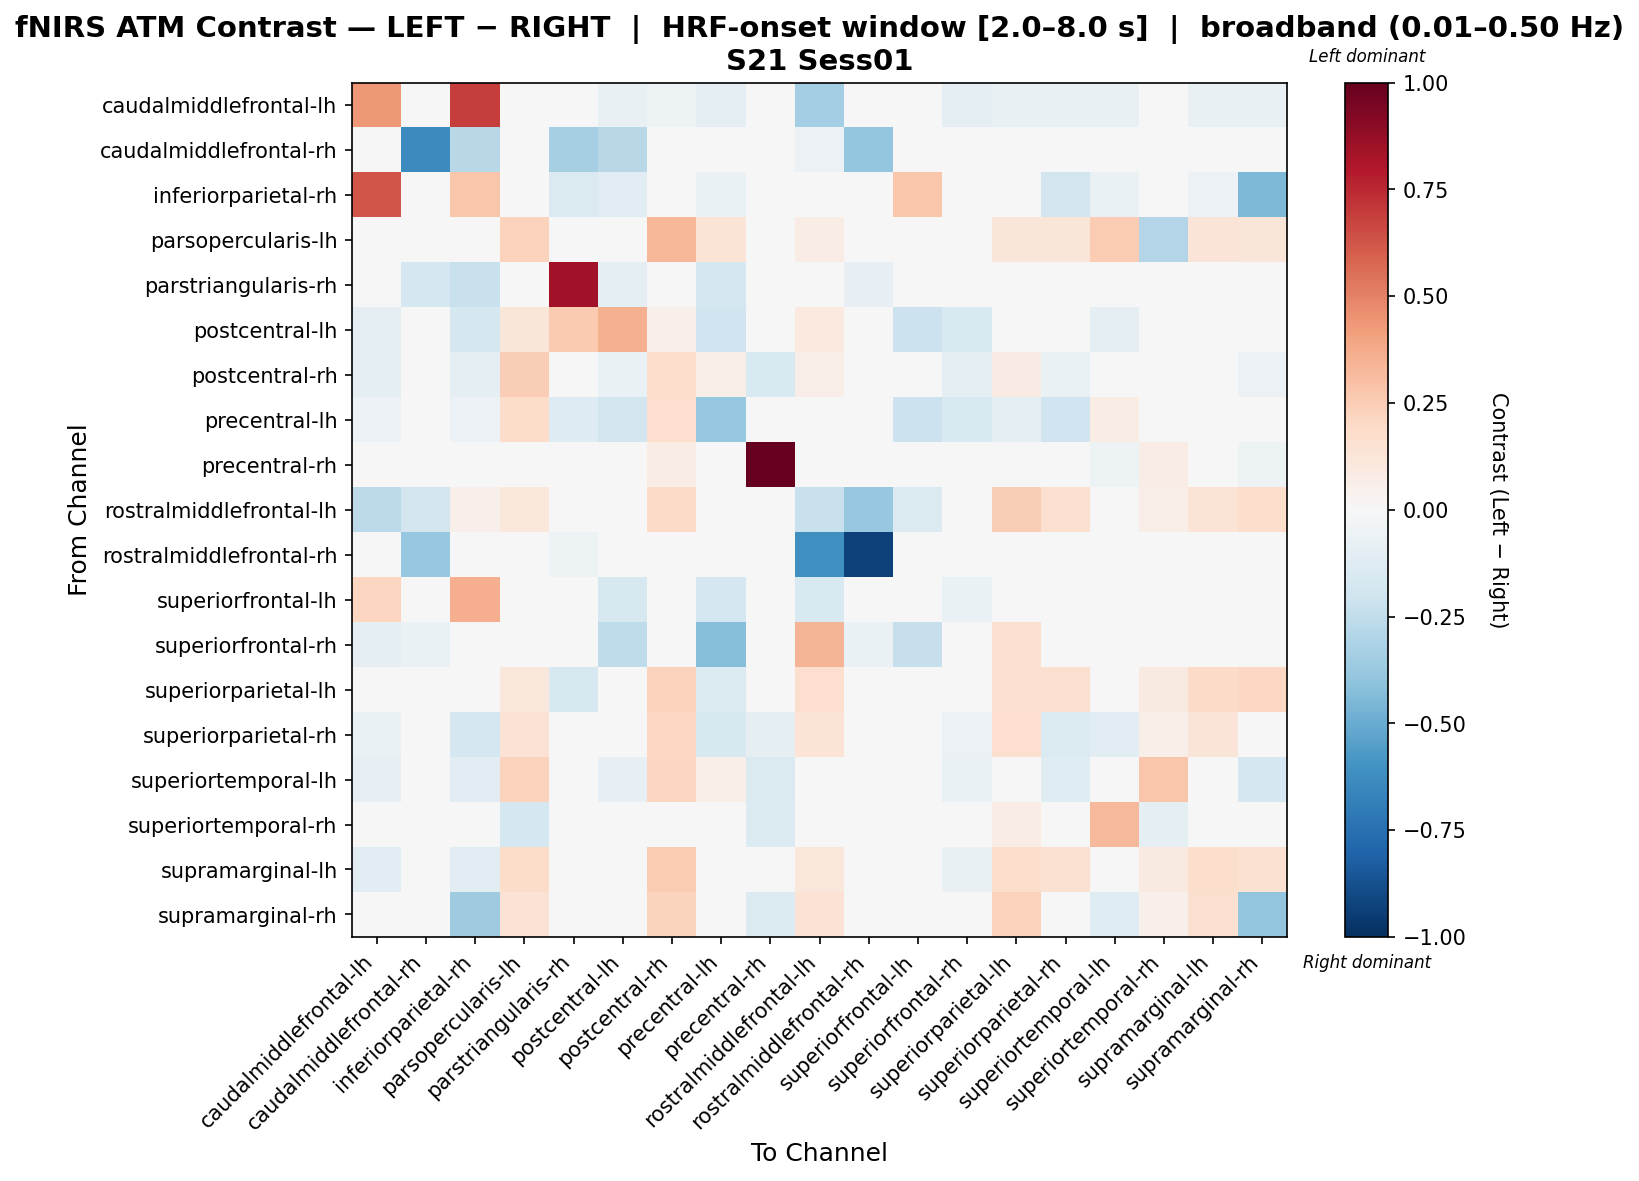

The table this chart was drawn from, first rows:
, caudalmiddlefrontal-lh, caudalmiddlefrontal-rh, inferiorparietal-rh, parsopercularis-lh, parstriangularis-rh, postcentral-lh, postcentral-rh, precentral-lh, precentral-rh, rostralmiddlefrontal-lh, rostralmiddlefrontal-rh, superiorfrontal-lh, superiorfrontal-rh, superiorparietal-lh, superiorparietal-rh, superiortemporal-lh, superiortemporal-rh, supramarginal-lh, supramarginal-rh
caudalmiddlefrontal-lh, 0.4333, -0.02507, 0.6939, -0.02507, -0.02507, -0.07521, -0.05014, -0.1003, 0.0, -0.3397, -0.02507, 0.01469, -0.1003, -0.07521, -0.07521, -0.07521, 0.0, -0.07521, -0.07521
caudalmiddlefrontal-rh, -0.01361, -0.6362, -0.2803, -0.01361, -0.3348, -0.2803, 0.0, -0.01361, 0.0, -0.06127, -0.388, -0.006807, -0.02723, 0.0, 0.0, 0.0, 0.0, 0.0, 0.0
inferiorparietal-rh, 0.6274, -0.04744, 0.2758, 0.0, -0.1423, -0.1095, -0.0231, -0.0693, 0.0, 0.04283, 0.0, 0.2803, -0.03465, -0.03465, -0.1873, -0.0693, 0.0, -0.05775, -0.4511
parsopercularis-lh, -0.03671, -0.03671, 0.0, 0.2275, -0.03671, 0.03115, 0.3352, 0.1346, 0.0, 0.07107, -0.03671, -0.03671, -0.03671, 0.1232, 0.118, 0.2517, -0.2959, 0.1286, 0.1232
parstriangularis-rh, -0.02741, -0.1786, -0.2249, -0.02741, 0.8384, -0.09533, 0.0, -0.1782, 0.0, 0.02969, -0.08223, -0.01371, 0.02969, -0.02893, -0.04112, 0.0, 0.0, 0.0, 0.0
postcentral-lh, -0.09637, -0.03953, -0.1754, 0.118, 0.2636, 0.354, 0.05371, -0.1958, 0.0, 0.1011, 0.0, -0.2174, -0.1557, 0.02159, 0.02159, -0.09637, 0.0, 0.02159, 0.02159
postcentral-rh, -0.09344, 0.0, -0.09344, 0.2473, 0.0, -0.06579, 0.1723, 0.05866, -0.1503, 0.06714, 0.0, 0.0, -0.09344, 0.08335, -0.06541, -0.03616, -0.01447, 0.04448, -0.0608
precentral-lh, -0.0584, -0.01168, -0.0584, 0.1822, -0.1285, -0.1873, 0.1705, -0.3776, 0.0, 0.03531, -0.01168, -0.2146, -0.1549, -0.09898, -0.2029, 0.07669, 0.0, 0.01795, -0.00554
precentral-rh, 0.0, 0.0, 0.0, 0.0, 0.02336, 0.0, 0.07148, 0.0, 1.0, 0.0, 0.0, 0.0, 0.0, 0.0, -0.02057, -0.05126, 0.07148, -0.01534, -0.05126
rostralmiddlefrontal-lh, -0.2612, -0.1836, 0.05139, 0.1071, -0.04413, 0.04374, 0.195, 0.0289, 0.0, -0.2213, -0.3791, -0.1483, 0.02499, 0.2497, 0.1622, 0.0, 0.0673, 0.1341, 0.1731
rostralmiddlefrontal-rh, -0.01361, -0.3812, 0.0, -0.01361, -0.05446, 0.0, 0.0, -0.01361, 0.0, -0.6112, -0.934, -0.006807, -0.02723, 0.0, 0.0, 0.0, 0.0, 0.0, 0.0
superiorfrontal-lh, 0.211, 0.0, 0.3598, 0.0, 0.0, -0.1623, 0.0, -0.1758, 0.0, -0.1488, 0.0, -0.01623, -0.06762, 0.0, 0.0, 0.0, 0.0, 0.0, 0.0
superiorfrontal-rh, -0.09344, -0.07008, -0.04672, -0.04672, -0.02897, -0.2523, -0.04672, -0.4224, 0.0, 0.3411, -0.07008, -0.2289, -0.03457, 0.1589, -0.04672, -0.04672, 0.0, -0.04672, -0.04672
superiorparietal-lh, -0.03023, 0.0, -0.03023, 0.1126, -0.1634, 0.01685, 0.2343, -0.1337, 0.0, 0.1649, 0.0, 0.0, 0.02469, 0.1573, 0.1576, 0.02746, 0.08915, 0.1899, 0.2108
superiorparietal-rh, -0.06632, 0.0, -0.1765, 0.147, -0.03316, 0.01175, 0.2047, -0.1595, -0.08842, 0.1395, 0.0, -0.02015, -0.05981, 0.1668, -0.1461, -0.1169, 0.05541, 0.1307, 0.01095
superiortemporal-lh, -0.08566, 0.0, -0.1071, 0.2303, 0.0, -0.08566, 0.2151, 0.06044, -0.1407, 0.0, 0.0, 0.0, -0.06424, -0.005891, -0.1244, 0.02039, 0.2738, -0.01733, -0.1691
superiortemporal-rh, 0.0, 0.0, 0.0, -0.1774, 0.004047, 0.004047, 0.0121, 0.0, -0.138, 0.02428, 0.0, 0.0, 0.0, 0.07284, -0.03685, 0.3258, -0.09976, 0.04579, -0.03685
supramarginal-lh, -0.1028, 0.0, -0.1028, 0.1859, 0.0, -0.04049, 0.256, 0.03219, 0.0, 0.1134, 0.0, 0.0, -0.07709, 0.1784, 0.1527, 0.009887, 0.09114, 0.1788, 0.1527
supramarginal-rh, -0.03704, 0.0, -0.3561, 0.1427, 0.0, 0.03817, 0.2253, 0.04472, -0.1333, 0.1478, 0.0, 0.0, -0.02778, 0.2297, 0.02005, -0.1179, 0.05358, 0.1632, -0.3931
